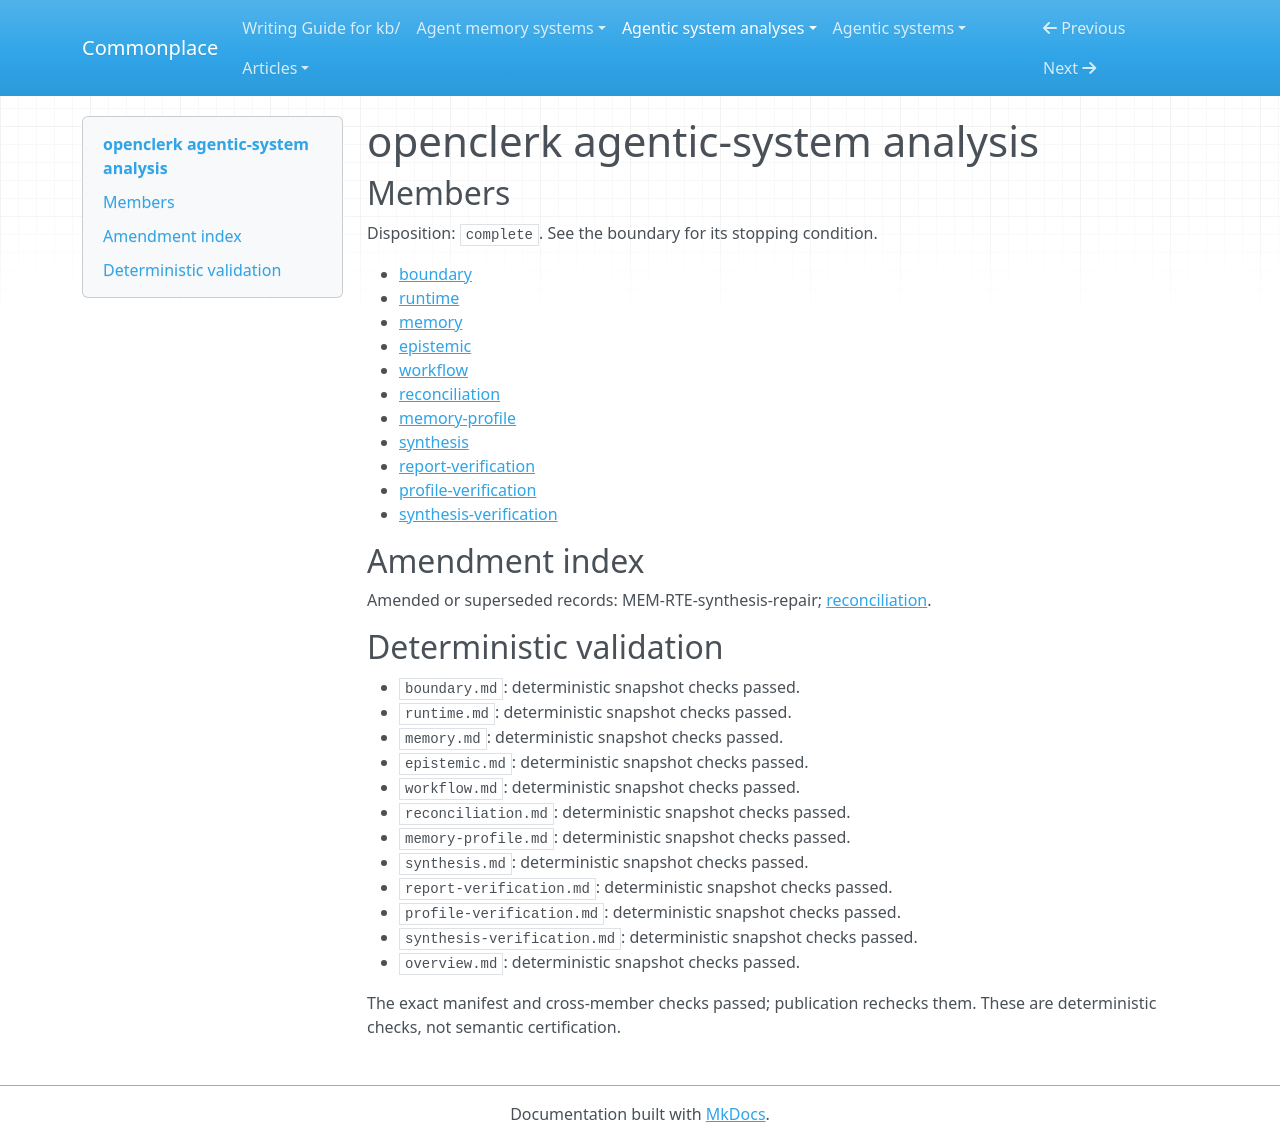

repository: zby/commonplace · page: agentic-system-analyses/retained/yazanabuashour--openclerk/overview/index.html · generator: mkdocs

---
type: agentic-system-analyses/types/agentic-system-analysis-overview.md
description: OpenClerk supplies cited task context and explicit knowledge maintenance
  over Markdown and SQLite; source-sensitive repair is implemented, but approval and
  later benefit remain unobserved.
run-id: AAS-2026-10-16-openclerk-ec0e00c2bb0a-01
result-disposition: complete
target-class: memory/knowledge/context-engineering system
boundary-kind: whole-system
reviewed-boundary: 092fb98d243c2d9d95867ad04618ebce88983552
analysis-cutoff: '2026-10-16'
evidence-tier: code-grounded
system: openclerk
run-date: '2026-10-16'
inputs-commit: 7a934ab25c64d533ccaff5d122876819d4e64f97
---

# openclerk agentic-system analysis

## Members

Disposition: `complete`. See the boundary for its stopping condition.

- [boundary](./boundary.md)
- [runtime](./runtime.md)
- [memory](./memory.md)
- [epistemic](./epistemic.md)
- [workflow](./workflow.md)
- [reconciliation](./reconciliation.md)
- [memory-profile](./memory-profile.md)
- [synthesis](./synthesis.md)
- [report-verification](./report-verification.md)
- [profile-verification](./profile-verification.md)
- [synthesis-verification](./synthesis-verification.md)

## Amendment index

Amended or superseded records: MEM-RTE-synthesis-repair; [reconciliation](reconciliation.md).

## Deterministic validation

- `boundary.md`: deterministic snapshot checks passed.
- `runtime.md`: deterministic snapshot checks passed.
- `memory.md`: deterministic snapshot checks passed.
- `epistemic.md`: deterministic snapshot checks passed.
- `workflow.md`: deterministic snapshot checks passed.
- `reconciliation.md`: deterministic snapshot checks passed.
- `memory-profile.md`: deterministic snapshot checks passed.
- `synthesis.md`: deterministic snapshot checks passed.
- `report-verification.md`: deterministic snapshot checks passed.
- `profile-verification.md`: deterministic snapshot checks passed.
- `synthesis-verification.md`: deterministic snapshot checks passed.
- `overview.md`: deterministic snapshot checks passed.

The exact manifest and cross-member checks passed; publication rechecks them. These are deterministic checks, not semantic certification.
